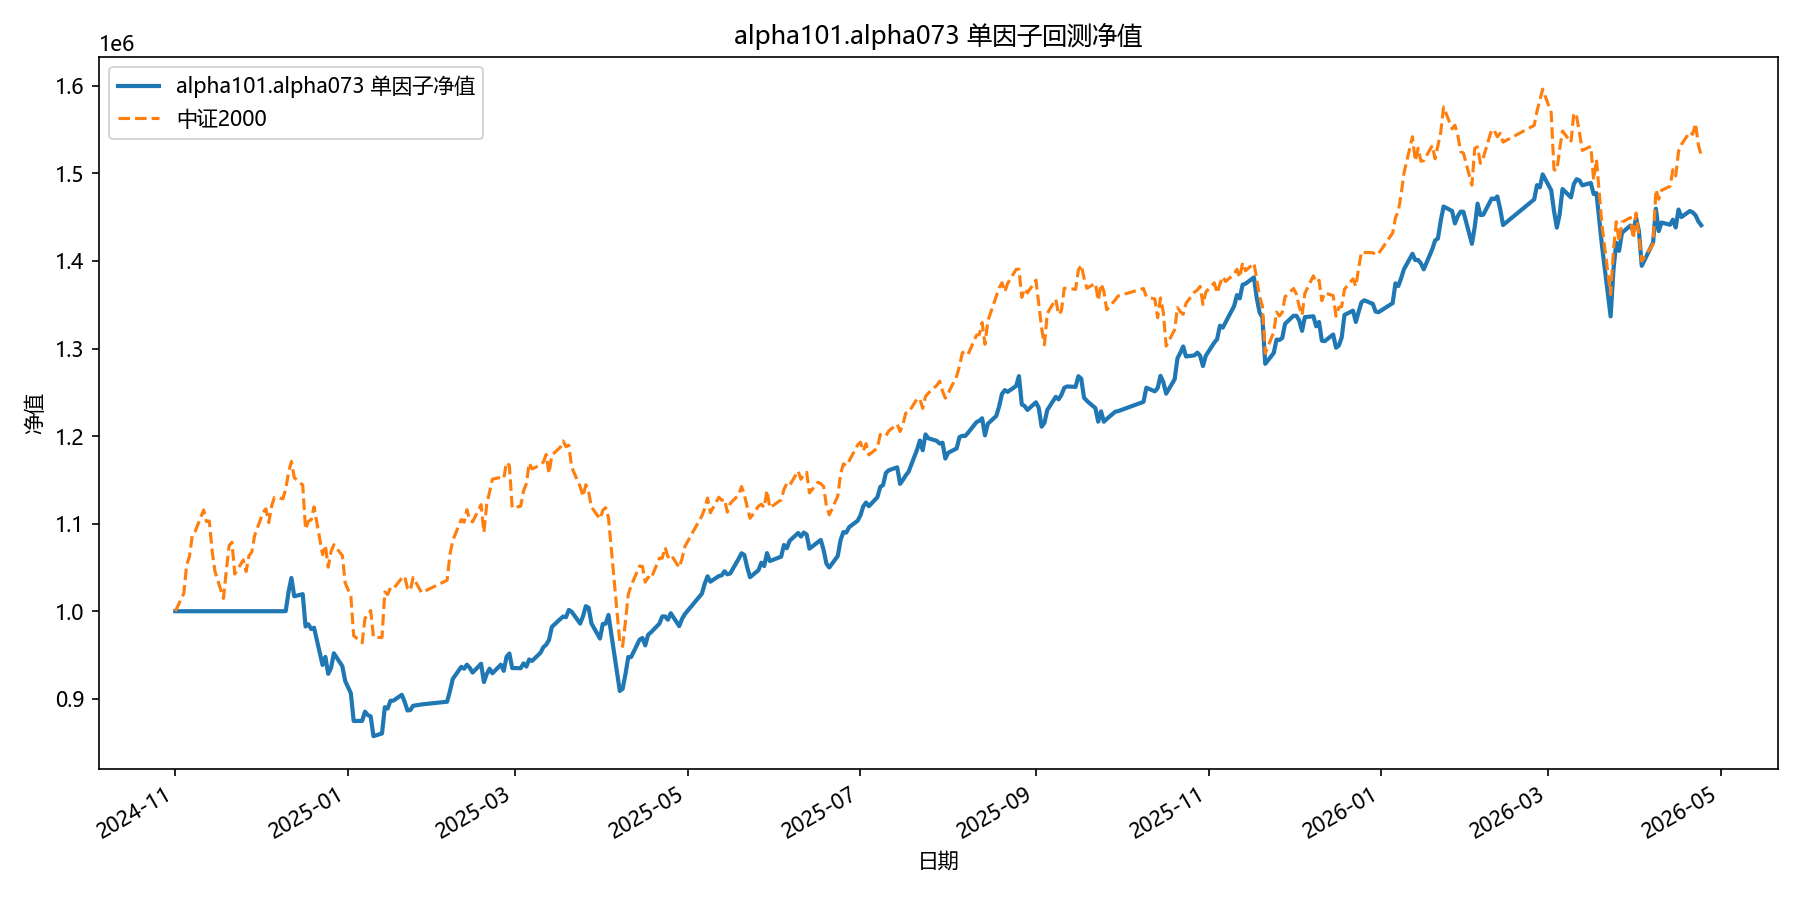

The file beside this chart, header and first rows:
date, equity
2024-11-01, 1000000
2024-11-04, 1000000
2024-11-05, 1000000
2024-11-06, 1000000
2024-11-07, 1000000
2024-11-08, 1000000
2024-11-11, 1000000
2024-11-12, 1000000
2024-11-13, 1000000
2024-11-14, 1000000
2024-11-15, 1000000
2024-11-18, 1000000
2024-11-19, 1000000
2024-11-20, 1000000
2024-11-21, 1000000
2024-11-22, 1000000
2024-11-25, 1000000
2024-11-26, 1000000
2024-11-27, 1000000
2024-11-28, 1000000
2024-11-29, 1000000
2024-12-02, 1000000
2024-12-03, 1000000
2024-12-04, 1000000
2024-12-05, 1000000
2024-12-06, 1000000
2024-12-09, 1000000
2024-12-10, 1000181
2024-12-11, 1022370
2024-12-12, 1037955
2024-12-13, 1017066
2024-12-16, 1019494
2024-12-17, 982602
2024-12-18, 985094
2024-12-19, 979695
2024-12-20, 981187
2024-12-23, 938625
2024-12-24, 947834
2024-12-25, 928512
2024-12-26, 935203
2024-12-27, 951999
2024-12-30, 937164
2024-12-31, 920310
2025-01-02, 906361
2025-01-03, 874658
2025-01-06, 874787
2025-01-07, 885328
2025-01-08, 881364
2025-01-09, 879834
2025-01-10, 857284
2025-01-13, 860428
2025-01-14, 890394
2025-01-15, 888883
2025-01-16, 897816
2025-01-17, 897844
2025-01-20, 904551
2025-01-21, 896567
2025-01-22, 886684
2025-01-23, 887160
2025-01-24, 892015
... 299 more rows
